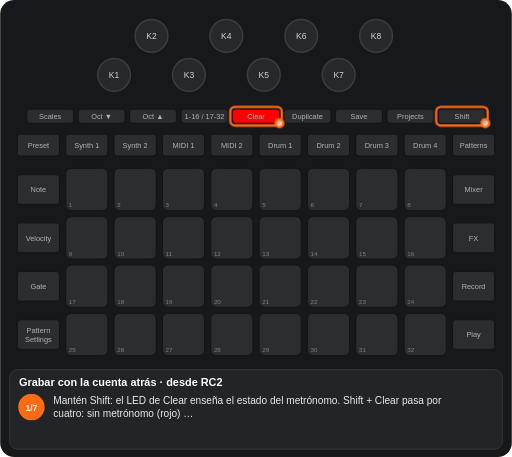
t = 0.00 s
t = 1.70 s: frame unchanged from t = 0.00 s, image omitted
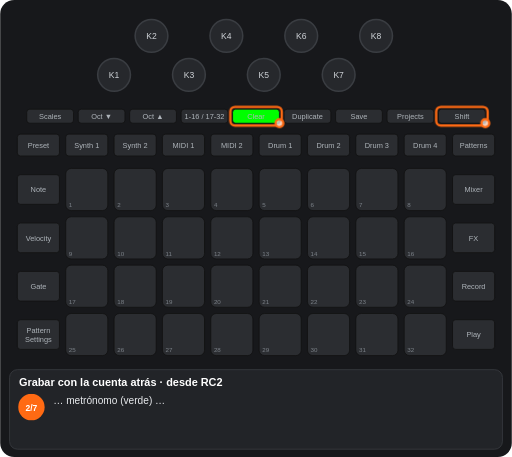
t = 3.30 s
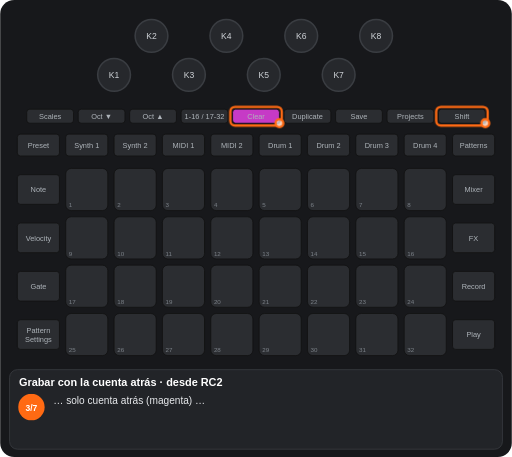
t = 4.90 s
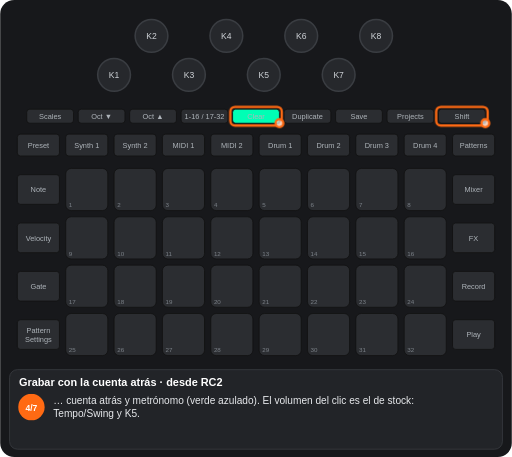
t = 6.66 s
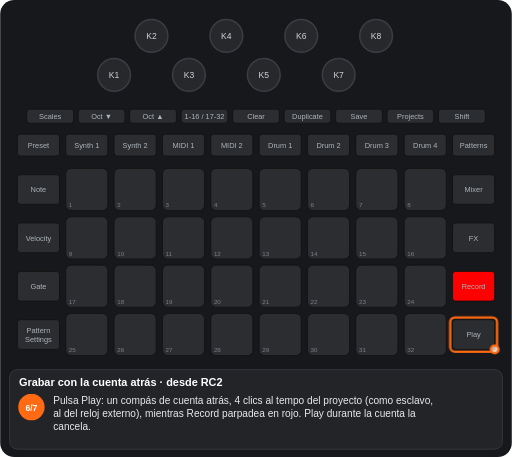
t = 8.47 s

The animated SVG that drew these frames (rendered in a browser with its animation timeline set to each time). Animation: 11 CSS @keyframes rules; frames cover the first 8.47 s, repeats indefinitely.

<svg xmlns="http://www.w3.org/2000/svg" viewBox="0 0 656 586" width="656" height="586" font-family="Arial, Helvetica, sans-serif" role="img" aria-label="Grabar con la cuenta atrás · desde RC2"><title>Grabar con la cuenta atrás · desde RC2</title><style>.kb{fill:#26282c;stroke:#3a3d42;stroke-width:2}.kt{font-size:11px;fill:#cfd3d8;text-anchor:middle}.u{fill:#2b2d31;stroke:#111}.bt{font-size:9.5px;fill:#aeb4ba;text-anchor:middle}.pn{font-size:8px;fill:#7d838a}.pl{font-size:9.5px;font-weight:bold;text-anchor:middle}.kl{font-size:10px;fill:#cfd3d8;text-anchor:middle}.fg{fill:#fff;fill-opacity:.7;stroke:#ff6a13;stroke-width:3}.fo{fill:none;stroke:#ff6a13;stroke-width:3}.ta{fill:none;stroke:#ff6a13;stroke-width:3}.vw{font-size:15px;font-weight:bold;fill:#fff;text-anchor:middle}.ti{font-size:14px;font-weight:bold;fill:#fff}.cp{font-size:13px;fill:#e8eaed}.sn{font-size:11px;font-weight:bold;fill:#fff;text-anchor:middle}.b{animation:b .6s step-end infinite}@keyframes b{0%{opacity:1}50%{opacity:0}100%{opacity:0}}.v{animation:v 1.2s ease-in-out infinite}@keyframes v{0%{opacity:1}50%{opacity:.3}100%{opacity:1}}.g0{animation:kg0 13233ms step-end infinite}@keyframes kg0{0%{opacity:1}12.847%{opacity:0}100%{opacity:0}}.g1{animation:kg1 13233ms step-end infinite;opacity:0}@keyframes kg1{0%{opacity:0}12.847%{opacity:1}24.938%{opacity:0}100%{opacity:0}}.g2{animation:kg2 13233ms step-end infinite;opacity:0}@keyframes kg2{0%{opacity:0}24.938%{opacity:1}37.029%{opacity:0}100%{opacity:0}}.g3{animation:kg3 13233ms step-end infinite;opacity:0}@keyframes kg3{0%{opacity:0}37.029%{opacity:1}51.183%{opacity:0}100%{opacity:0}}.g4{animation:kg4 13233ms step-end infinite;opacity:0}@keyframes kg4{0%{opacity:0}51.183%{opacity:1}64.029%{opacity:0}82.921%{opacity:1}100%{opacity:1}}.g5{animation:kg5 13233ms step-end infinite;opacity:0}@keyframes kg5{0%{opacity:0}64.029%{opacity:1}82.921%{opacity:0}100%{opacity:0}}.g6{animation:kg6 13233ms step-end infinite;opacity:0}@keyframes kg6{0%{opacity:0}82.921%{opacity:1}100%{opacity:1}}.g7{animation:kg7 13233ms step-end infinite}@keyframes kg7{0%{opacity:1}51.183%{opacity:0}100%{opacity:0}}.g8{animation:kg8 13233ms step-end infinite;opacity:0}@keyframes kg8{0%{opacity:0}51.183%{opacity:1}64.029%{opacity:0}100%{opacity:0}}</style><rect width="656" height="586" rx="18" fill="#17181b"/><circle cx="146" cy="96" r="21" class="kb"/><text x="146" y="100" class="kt">K1</text><circle cx="194" cy="46" r="21" class="kb"/><text x="194" y="50" class="kt">K2</text><circle cx="242" cy="96" r="21" class="kb"/><text x="242" y="100" class="kt">K3</text><circle cx="290" cy="46" r="21" class="kb"/><text x="290" y="50" class="kt">K4</text><circle cx="338" cy="96" r="21" class="kb"/><text x="338" y="100" class="kt">K5</text><circle cx="386" cy="46" r="21" class="kb"/><text x="386" y="50" class="kt">K6</text><circle cx="434" cy="96" r="21" class="kb"/><text x="434" y="100" class="kt">K7</text><circle cx="482" cy="46" r="21" class="kb"/><text x="482" y="50" class="kt">K8</text><rect x="34" y="140" width="60" height="18" rx="4" class="u"/><text x="64" y="152.5" class="bt">Scales</text><rect x="100" y="140" width="60" height="18" rx="4" class="u"/><text x="130" y="152.5" class="bt">Oct ▼</text><rect x="166" y="140" width="60" height="18" rx="4" class="u"/><text x="196" y="152.5" class="bt">Oct ▲</text><rect x="232" y="140" width="60" height="18" rx="4" class="u"/><text x="262" y="152.5" class="bt">1-16 / 17-32</text><rect x="298" y="140" width="60" height="18" rx="4" class="u"/><text x="328" y="152.5" class="bt">Clear</text><rect x="364" y="140" width="60" height="18" rx="4" class="u"/><text x="394" y="152.5" class="bt">Duplicate</text><rect x="430" y="140" width="60" height="18" rx="4" class="u"/><text x="460" y="152.5" class="bt">Save</text><rect x="496" y="140" width="60" height="18" rx="4" class="u"/><text x="526" y="152.5" class="bt">Projects</text><rect x="562" y="140" width="60" height="18" rx="4" class="u"/><text x="592" y="152.5" class="bt">Shift</text><rect x="22" y="172" width="54" height="28" rx="4" class="u"/><text x="49" y="189.5" class="bt">Preset</text><rect x="84" y="172" width="54" height="28" rx="4" class="u"/><text x="111" y="189.5" class="bt">Synth 1</text><rect x="146" y="172" width="54" height="28" rx="4" class="u"/><text x="173" y="189.5" class="bt">Synth 2</text><rect x="208" y="172" width="54" height="28" rx="4" class="u"/><text x="235" y="189.5" class="bt">MIDI 1</text><rect x="270" y="172" width="54" height="28" rx="4" class="u"/><text x="297" y="189.5" class="bt">MIDI 2</text><rect x="332" y="172" width="54" height="28" rx="4" class="u"/><text x="359" y="189.5" class="bt">Drum 1</text><rect x="394" y="172" width="54" height="28" rx="4" class="u"/><text x="421" y="189.5" class="bt">Drum 2</text><rect x="456" y="172" width="54" height="28" rx="4" class="u"/><text x="483" y="189.5" class="bt">Drum 3</text><rect x="518" y="172" width="54" height="28" rx="4" class="u"/><text x="545" y="189.5" class="bt">Drum 4</text><rect x="580" y="172" width="54" height="28" rx="4" class="u"/><text x="607" y="189.5" class="bt">Patterns</text><rect x="22" y="224" width="54" height="38" rx="4" class="u"/><text x="49" y="246.5" class="bt">Note</text><rect x="580" y="224" width="54" height="38" rx="4" class="u"/><text x="607" y="246.5" class="bt">Mixer</text><rect x="22" y="286" width="54" height="38" rx="4" class="u"/><text x="49" y="308.5" class="bt">Velocity</text><rect x="580" y="286" width="54" height="38" rx="4" class="u"/><text x="607" y="308.5" class="bt">FX</text><rect x="22" y="348" width="54" height="38" rx="4" class="u"/><text x="49" y="370.5" class="bt">Gate</text><rect x="580" y="348" width="54" height="38" rx="4" class="u"/><text x="607" y="370.5" class="bt">Record</text><rect x="22" y="410" width="54" height="38" rx="4" class="u"/><text x="49" y="427" class="bt">Pattern</text><text x="49" y="438" class="bt">Settings</text><rect x="580" y="410" width="54" height="38" rx="4" class="u"/><text x="607" y="432.5" class="bt">Play</text><rect x="84" y="216" width="54" height="54" rx="7" class="u"/><rect x="146" y="216" width="54" height="54" rx="7" class="u"/><rect x="208" y="216" width="54" height="54" rx="7" class="u"/><rect x="270" y="216" width="54" height="54" rx="7" class="u"/><rect x="332" y="216" width="54" height="54" rx="7" class="u"/><rect x="394" y="216" width="54" height="54" rx="7" class="u"/><rect x="456" y="216" width="54" height="54" rx="7" class="u"/><rect x="518" y="216" width="54" height="54" rx="7" class="u"/><rect x="84" y="278" width="54" height="54" rx="7" class="u"/><rect x="146" y="278" width="54" height="54" rx="7" class="u"/><rect x="208" y="278" width="54" height="54" rx="7" class="u"/><rect x="270" y="278" width="54" height="54" rx="7" class="u"/><rect x="332" y="278" width="54" height="54" rx="7" class="u"/><rect x="394" y="278" width="54" height="54" rx="7" class="u"/><rect x="456" y="278" width="54" height="54" rx="7" class="u"/><rect x="518" y="278" width="54" height="54" rx="7" class="u"/><rect x="84" y="340" width="54" height="54" rx="7" class="u"/><rect x="146" y="340" width="54" height="54" rx="7" class="u"/><rect x="208" y="340" width="54" height="54" rx="7" class="u"/><rect x="270" y="340" width="54" height="54" rx="7" class="u"/><rect x="332" y="340" width="54" height="54" rx="7" class="u"/><rect x="394" y="340" width="54" height="54" rx="7" class="u"/><rect x="456" y="340" width="54" height="54" rx="7" class="u"/><rect x="518" y="340" width="54" height="54" rx="7" class="u"/><rect x="84" y="402" width="54" height="54" rx="7" class="u"/><rect x="146" y="402" width="54" height="54" rx="7" class="u"/><rect x="208" y="402" width="54" height="54" rx="7" class="u"/><rect x="270" y="402" width="54" height="54" rx="7" class="u"/><rect x="332" y="402" width="54" height="54" rx="7" class="u"/><rect x="394" y="402" width="54" height="54" rx="7" class="u"/><rect x="456" y="402" width="54" height="54" rx="7" class="u"/><rect x="518" y="402" width="54" height="54" rx="7" class="u"/><text x="88" y="266" class="pn">1</text><text x="150" y="266" class="pn">2</text><text x="212" y="266" class="pn">3</text><text x="274" y="266" class="pn">4</text><text x="336" y="266" class="pn">5</text><text x="398" y="266" class="pn">6</text><text x="460" y="266" class="pn">7</text><text x="522" y="266" class="pn">8</text><text x="88" y="328" class="pn">9</text><text x="150" y="328" class="pn">10</text><text x="212" y="328" class="pn">11</text><text x="274" y="328" class="pn">12</text><text x="336" y="328" class="pn">13</text><text x="398" y="328" class="pn">14</text><text x="460" y="328" class="pn">15</text><text x="522" y="328" class="pn">16</text><text x="88" y="390" class="pn">17</text><text x="150" y="390" class="pn">18</text><text x="212" y="390" class="pn">19</text><text x="274" y="390" class="pn">20</text><text x="336" y="390" class="pn">21</text><text x="398" y="390" class="pn">22</text><text x="460" y="390" class="pn">23</text><text x="522" y="390" class="pn">24</text><text x="88" y="452" class="pn">25</text><text x="150" y="452" class="pn">26</text><text x="212" y="452" class="pn">27</text><text x="274" y="452" class="pn">28</text><text x="336" y="452" class="pn">29</text><text x="398" y="452" class="pn">30</text><text x="460" y="452" class="pn">31</text><text x="522" y="452" class="pn">32</text><g class="g0"><rect x="298" y="140" width="60" height="18" rx="4" fill="#ff0000" stroke="#111"/><text x="328" y="152.5" class="bt" fill="#e8eaed">Clear</text></g><g class="g1"><rect x="298" y="140" width="60" height="18" rx="4" fill="#00ff00" stroke="#111"/><text x="328" y="152.5" class="bt" fill="#111">Clear</text></g><g class="g2"><rect x="298" y="140" width="60" height="18" rx="4" fill="#c63ac6" stroke="#111"/><text x="328" y="152.5" class="bt" fill="#111">Clear</text></g><g class="g3"><rect x="298" y="140" width="60" height="18" rx="4" fill="#00ffb5" stroke="#111"/><text x="328" y="152.5" class="bt" fill="#111">Clear</text></g><g class="g4"><rect x="580" y="348" width="54" height="38" rx="4" fill="#ff0000" stroke="#111"/><text x="607" y="370.5" class="bt" fill="#e8eaed">Record</text></g><g class="g5"><g class="b"><rect x="580" y="348" width="54" height="38" rx="4" fill="#ff0000" stroke="#111"/><text x="607" y="370.5" class="bt" fill="#e8eaed">Record</text></g></g><g class="g6"><rect x="580" y="410" width="54" height="38" rx="4" fill="#00ff00" stroke="#111"/><text x="607" y="432.5" class="bt" fill="#111">Play</text></g><g class="g7"><rect x="559" y="137" width="66" height="24" rx="6" class="fo"/><circle cx="622" cy="158" r="5" class="fg"/><rect x="295" y="137" width="66" height="24" rx="6" class="fo"/><circle cx="358" cy="158" r="5" class="fg"/></g><g class="g8"><rect x="577" y="345" width="60" height="44" rx="6" class="fo"/><circle cx="634" cy="386" r="5" class="fg"/></g><g class="g5"><rect x="577" y="407" width="60" height="44" rx="6" class="fo"/><circle cx="634" cy="448" r="5" class="fg"/></g><rect x="12" y="474" width="632" height="102" rx="10" fill="#222428" stroke="#3a3d42"/><text x="24" y="495" class="ti">Grabar con la cuenta atrás · desde RC2</text><g class="g0"><circle cx="40" cy="522" r="17" fill="#ff6a13"/><text x="40" y="526.5" class="sn">1/7</text><text x="68" y="518" class="cp">Mantén Shift: el LED de Clear enseña el estado del metrónomo. Shift + Clear pasa por</text><text x="68" y="535" class="cp">cuatro: sin metrónomo (rojo) …</text></g><g class="g1"><circle cx="40" cy="522" r="17" fill="#ff6a13"/><text x="40" y="526.5" class="sn">2/7</text><text x="68" y="518" class="cp">… metrónomo (verde) …</text></g><g class="g2"><circle cx="40" cy="522" r="17" fill="#ff6a13"/><text x="40" y="526.5" class="sn">3/7</text><text x="68" y="518" class="cp">… solo cuenta atrás (magenta) …</text></g><g class="g3"><circle cx="40" cy="522" r="17" fill="#ff6a13"/><text x="40" y="526.5" class="sn">4/7</text><text x="68" y="518" class="cp">… cuenta atrás y metrónomo (verde azulado). El volumen del clic es el de stock:</text><text x="68" y="535" class="cp">Tempo/Swing y K5.</text></g><g class="g8"><circle cx="40" cy="522" r="17" fill="#ff6a13"/><text x="40" y="526.5" class="sn">5/7</text><text x="68" y="518" class="cp">Con el transporte parado, pulsa Record: armado (rojo).</text></g><g class="g5"><circle cx="40" cy="522" r="17" fill="#ff6a13"/><text x="40" y="526.5" class="sn">6/7</text><text x="68" y="518" class="cp">Pulsa Play: un compás de cuenta atrás, 4 clics al tempo del proyecto (como esclavo,</text><text x="68" y="535" class="cp">al del reloj externo), mientras Record parpadea en rojo. Play durante la cuenta la</text><text x="68" y="552" class="cp">cancela.</text></g><g class="g6"><circle cx="40" cy="522" r="17" fill="#ff6a13"/><text x="40" y="526.5" class="sn">7/7</text><text x="68" y="518" class="cp">Después arranca la grabación. La cuenta atrás se guarda con el proyecto; con el modo</text><text x="68" y="535" class="cp">cue del Mixer (desde RC4) el clic suena solo en el cue.</text></g></svg>
